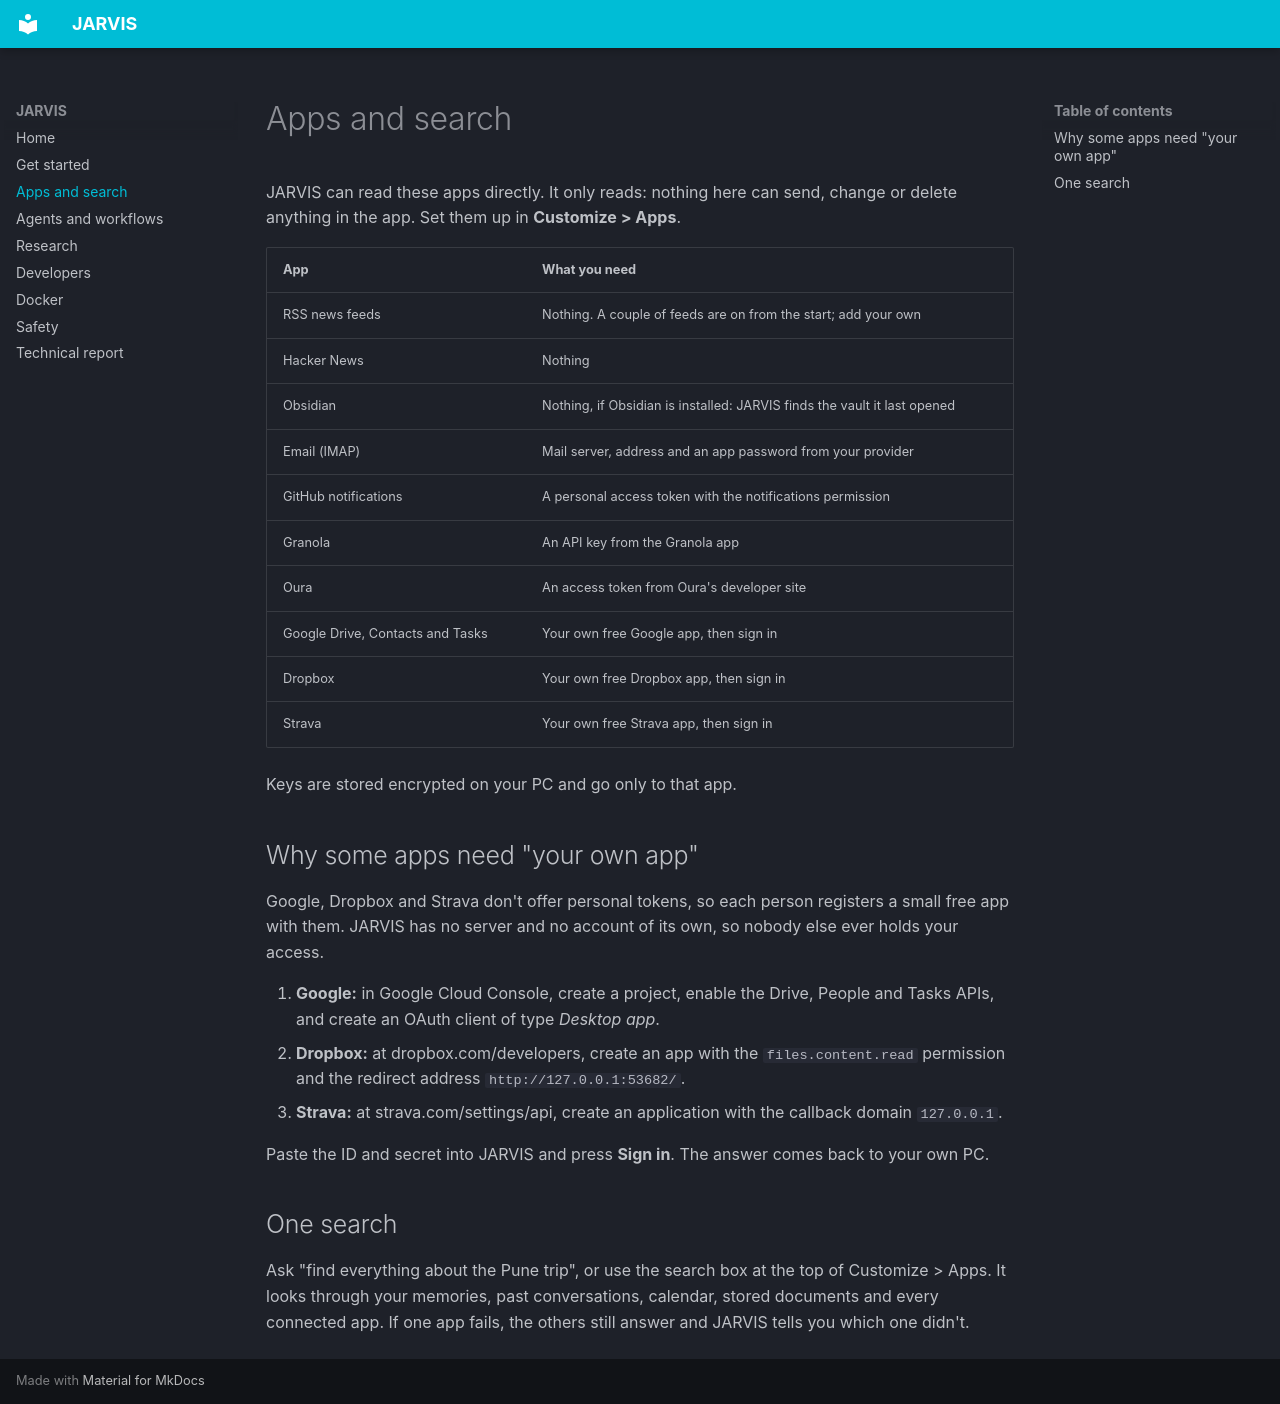

repository: Spidey007-Arch/jarvis · page: apps/index.html · generator: mkdocs

# Apps and search

JARVIS can read these apps directly. It only reads: nothing here can send, change or delete anything in the app. Set
them up in **Customize > Apps**.

| App | What you need |
|---|---|
| RSS news feeds | Nothing. A couple of feeds are on from the start; add your own |
| Hacker News | Nothing |
| Obsidian | Nothing, if Obsidian is installed: JARVIS finds the vault it last opened |
| Email (IMAP) | Mail server, address and an app password from your provider |
| GitHub notifications | A personal access token with the notifications permission |
| Granola | An API key from the Granola app |
| Oura | An access token from Oura's developer site |
| Google Drive, Contacts and Tasks | Your own free Google app, then sign in |
| Dropbox | Your own free Dropbox app, then sign in |
| Strava | Your own free Strava app, then sign in |

Keys are stored encrypted on your PC and go only to that app.

## Why some apps need "your own app"

Google, Dropbox and Strava don't offer personal tokens, so each person registers a small free app with them. JARVIS has
no server and no account of its own, so nobody else ever holds your access.

1. **Google:** in Google Cloud Console, create a project, enable the Drive, People and Tasks APIs, and create an OAuth
   client of type *Desktop app*.
2. **Dropbox:** at dropbox.com/developers, create an app with the `files.content.read` permission and the redirect
   address `http://127.0.0.1:53682/`.
3. **Strava:** at strava.com/settings/api, create an application with the callback domain `127.0.0.1`.

Paste the ID and secret into JARVIS and press **Sign in**. The answer comes back to your own PC.

## One search

Ask "find everything about the Pune trip", or use the search box at the top of Customize > Apps. It looks through your
memories, past conversations, calendar, stored documents and every connected app. If one app fails, the others still
answer and JARVIS tells you which one didn't.
